Image classification data set "OmbriaS1" (geodrak/OMBRIA on GitHub). Class labels (2): after flood, before flood.

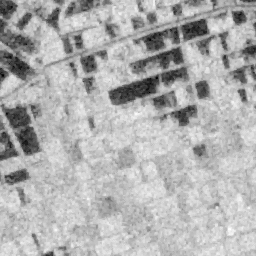
Label: after flood

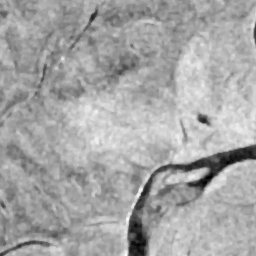
Label: before flood

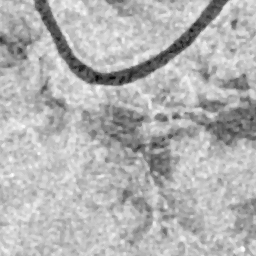
Label: after flood

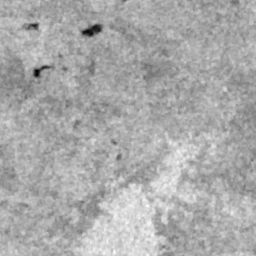
Label: before flood
